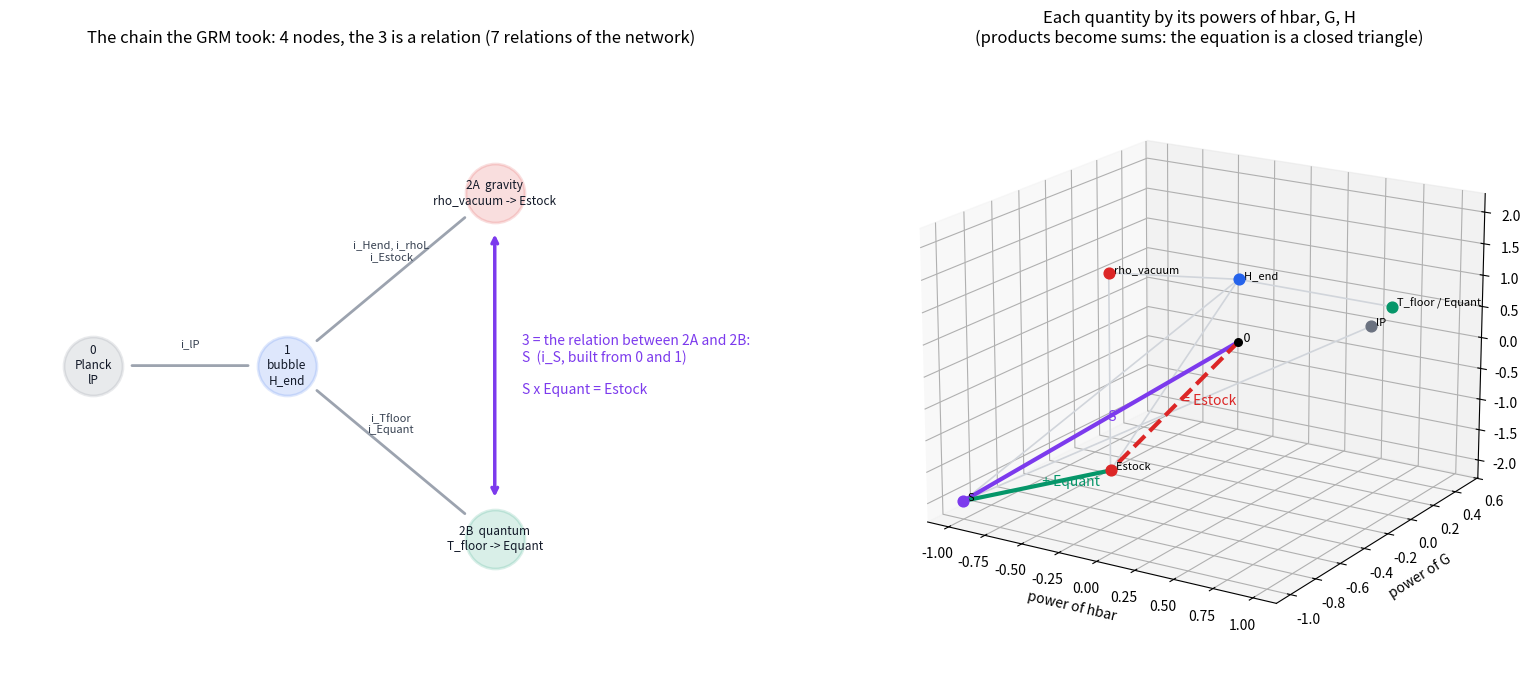

Here is the Python script that generated this plot:
# SPDX-License-Identifier: AGPL-3.0-or-later
# Copyright (C) 2026 Anthony Charretier
"""Draw the 7-relation chain behind S x Equant = Estock.

Left: the relation diagram (0 -> 1 -> 2A / 2B -> 3).
Right: each quantity placed in 3D by its exponents of hbar (x), G (y) and H (z), the factors c, kB and pure
numbers left out. In those coordinates a product is a vector sum, so S x Equant = Estock is a closed triangle:
S + Equant = Estock. The Planck step (lP^2 = hbar G / c^3) is the point (1/2, 1/2, 0).
"""
import matplotlib
matplotlib.use("Agg")
import matplotlib.pyplot as plt
import numpy as np

# exponents of (hbar, G, H) of each quantity, read from the relations
NODES = {
    "lP  (0)": (0.5, 0.5, 0.0),
    "H_end  (1)": (0.0, 0.0, 1.0),
    "rho_vacuum  (2A)": (0.0, -1.0, 2.0),
    "Estock  (2A)": (0.0, -1.0, -1.0),
    "T_floor  (2B)": (1.0, 0.0, 1.0),
    "Equant  (2B)": (1.0, 0.0, 1.0),
    "S  (3)": (-1.0, -1.0, -2.0),
}
EDGES = [("lP  (0)", "S  (3)"), ("H_end  (1)", "S  (3)"), ("H_end  (1)", "rho_vacuum  (2A)"),
         ("rho_vacuum  (2A)", "Estock  (2A)"), ("H_end  (1)", "Estock  (2A)"), ("H_end  (1)", "T_floor  (2B)"),
         ("T_floor  (2B)", "Equant  (2B)")]
COL = {"0": "#6b7280", "1": "#2563eb", "2A": "#dc2626", "2B": "#059669", "3": "#7c3aed"}


def stage(name):
    return name.split("(")[1].rstrip(")")


fig = plt.figure(figsize=(16, 7))

# ---------------------------------------------------------------- relation diagram
ax = fig.add_subplot(1, 2, 1)
pos = {"0": (0, 2), "1": (1.4, 2), "2A": (2.9, 3.1), "2B": (2.9, 0.9)}
labels = {"0": "0\nPlanck\nlP", "1": "1\nbubble\nH_end", "2A": "2A  gravity\nrho_vacuum -> Estock",
          "2B": "2B  quantum\nT_floor -> Equant"}
links = [("0", "1", "i_lP"), ("1", "2A", "i_Hend, i_rhoL\ni_Estock"), ("1", "2B", "i_Tfloor\ni_Equant")]
for a, b, lab in links:
    (x1, y1), (x2, y2) = pos[a], pos[b]
    ax.annotate("", xy=(x2, y2), xytext=(x1, y1),
                arrowprops=dict(arrowstyle="-", lw=2, color="#9ca3af", shrinkA=28, shrinkB=28))
    if lab:
        ax.text((x1 + x2) / 2, (y1 + y2) / 2 + 0.12, lab, ha="center", fontsize=8, color="#374151")
ax.annotate("", xy=pos["2B"], xytext=pos["2A"],
            arrowprops=dict(arrowstyle="<->", lw=2.5, color="#7c3aed", shrinkA=30, shrinkB=30))
ax.text(3.1, 2.0, "3 = the relation between 2A and 2B:\nS  (i_S, built from 0 and 1)\n\nS x Equant = Estock", color="#7c3aed",
        fontsize=10, va="center")
for k, (x, y) in pos.items():
    ax.scatter([x], [y], s=1800, color=COL[k], alpha=0.15, edgecolor=COL[k], lw=2)
    ax.text(x, y, labels[k], ha="center", va="center", fontsize=8.5, color="#111827")
ax.set_xlim(-0.6, 4.9)
ax.set_ylim(0.0, 4.0)
ax.axis("off")
ax.set_title("The chain the GRM took: 4 nodes, the 3 is a relation (7 relations of the network)")

# ---------------------------------------------------------------- 3D exponents
ax = fig.add_subplot(1, 2, 2, projection="3d")
for a, b in EDGES:
    p, q = np.array(NODES[a]), np.array(NODES[b])
    ax.plot(*zip(p, q), color="#d1d5db", lw=1.2)
o = np.zeros(3)
s, e, st = (np.array(NODES[k]) for k in ("S  (3)", "Equant  (2B)", "Estock  (2A)"))
ax.plot(*zip(o, s), color=COL["3"], lw=3)
ax.plot(*zip(s, s + e), color=COL["2B"], lw=3)
ax.plot(*zip(o, st), color=COL["2A"], lw=3, ls="--")
ax.text(*(s / 2), "  S", color=COL["3"])
ax.text(*(s + e / 2), "  + Equant", color=COL["2B"])
ax.text(*(st / 2), "  = Estock", color=COL["2A"])
ax.scatter([0], [0], [0], color="black", s=30)
ax.text(0, 0, 0, "  0", fontsize=9)
seen = {}
for name, p in NODES.items():
    key = tuple(p)
    seen.setdefault(key, []).append(name)
for key, names in seen.items():
    ax.scatter(*key, color=COL[stage(names[0])], s=60)
    ax.text(*key, "  " + " / ".join(n.split("  ")[0] for n in names), fontsize=8)
ax.set_xlabel("power of hbar")
ax.set_ylabel("power of G")
ax.set_zlabel("power of H")
ax.set_title("Each quantity by its powers of hbar, G, H\n(products become sums: the equation is a closed triangle)")
ax.view_init(elev=18, azim=-58)
fig.tight_layout()
fig.savefig("draw_chain.png", dpi=150)
print("Wrote draw_chain.png")
